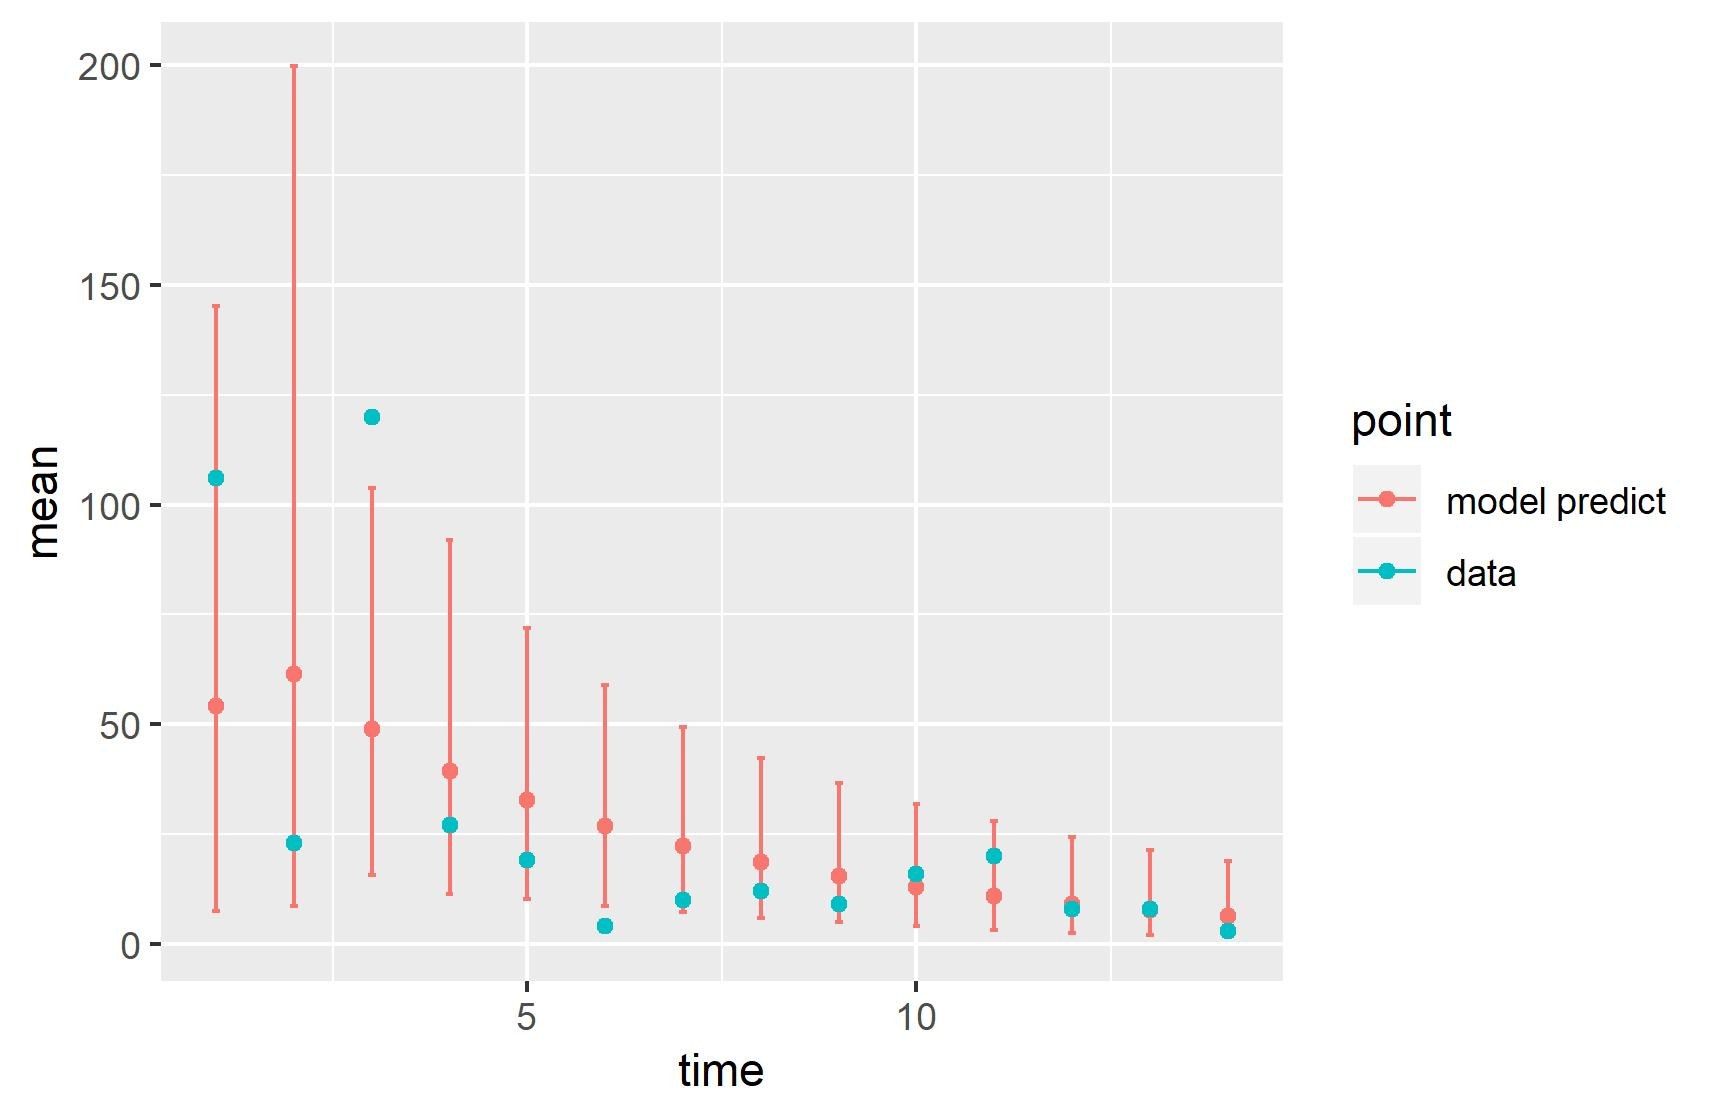

Source data for this figure (header and first rows):
, point, mean, low, high, time
1, model predict, 54.25, 7.504, 145.3, 1
2, model predict, 61.47, 8.71, 199.9, 2
3, model predict, 48.85, 15.61, 103.8, 3
4, model predict, 39.25, 11.35, 91.94, 4
5, model predict, 32.77, 10.2, 71.9, 5
6, model predict, 26.82, 8.599, 59.02, 6
7, model predict, 22.37, 7.286, 49.27, 7
8, model predict, 18.55, 5.933, 42.28, 8
9, model predict, 15.43, 4.888, 36.53, 9
10, model predict, 12.9, 3.958, 31.76, 10
11, model predict, 10.8, 3.158, 27.88, 11
12, model predict, 9.062, 2.498, 24.42, 12
13, model predict, 7.632, 1.961, 21.43, 13
14, model predict, 6.438, 1.523, 18.92, 14
X1993, data, 106, 106, 106, 1
X1994, data, 23, 23, 23, 2
X1995, data, 120, 120, 120, 3
X1996, data, 27, 27, 27, 4
X1997, data, 19, 19, 19, 5
X1998, data, 4, 4, 4, 6
X1999, data, 10, 10, 10, 7
X2000, data, 12, 12, 12, 8
X2001, data, 9, 9, 9, 9
X2002, data, 16, 16, 16, 10
X2003, data, 20, 20, 20, 11
X2004, data, 8, 8, 8, 12
X2005, data, 8, 8, 8, 13
X2006, data, 3, 3, 3, 14
